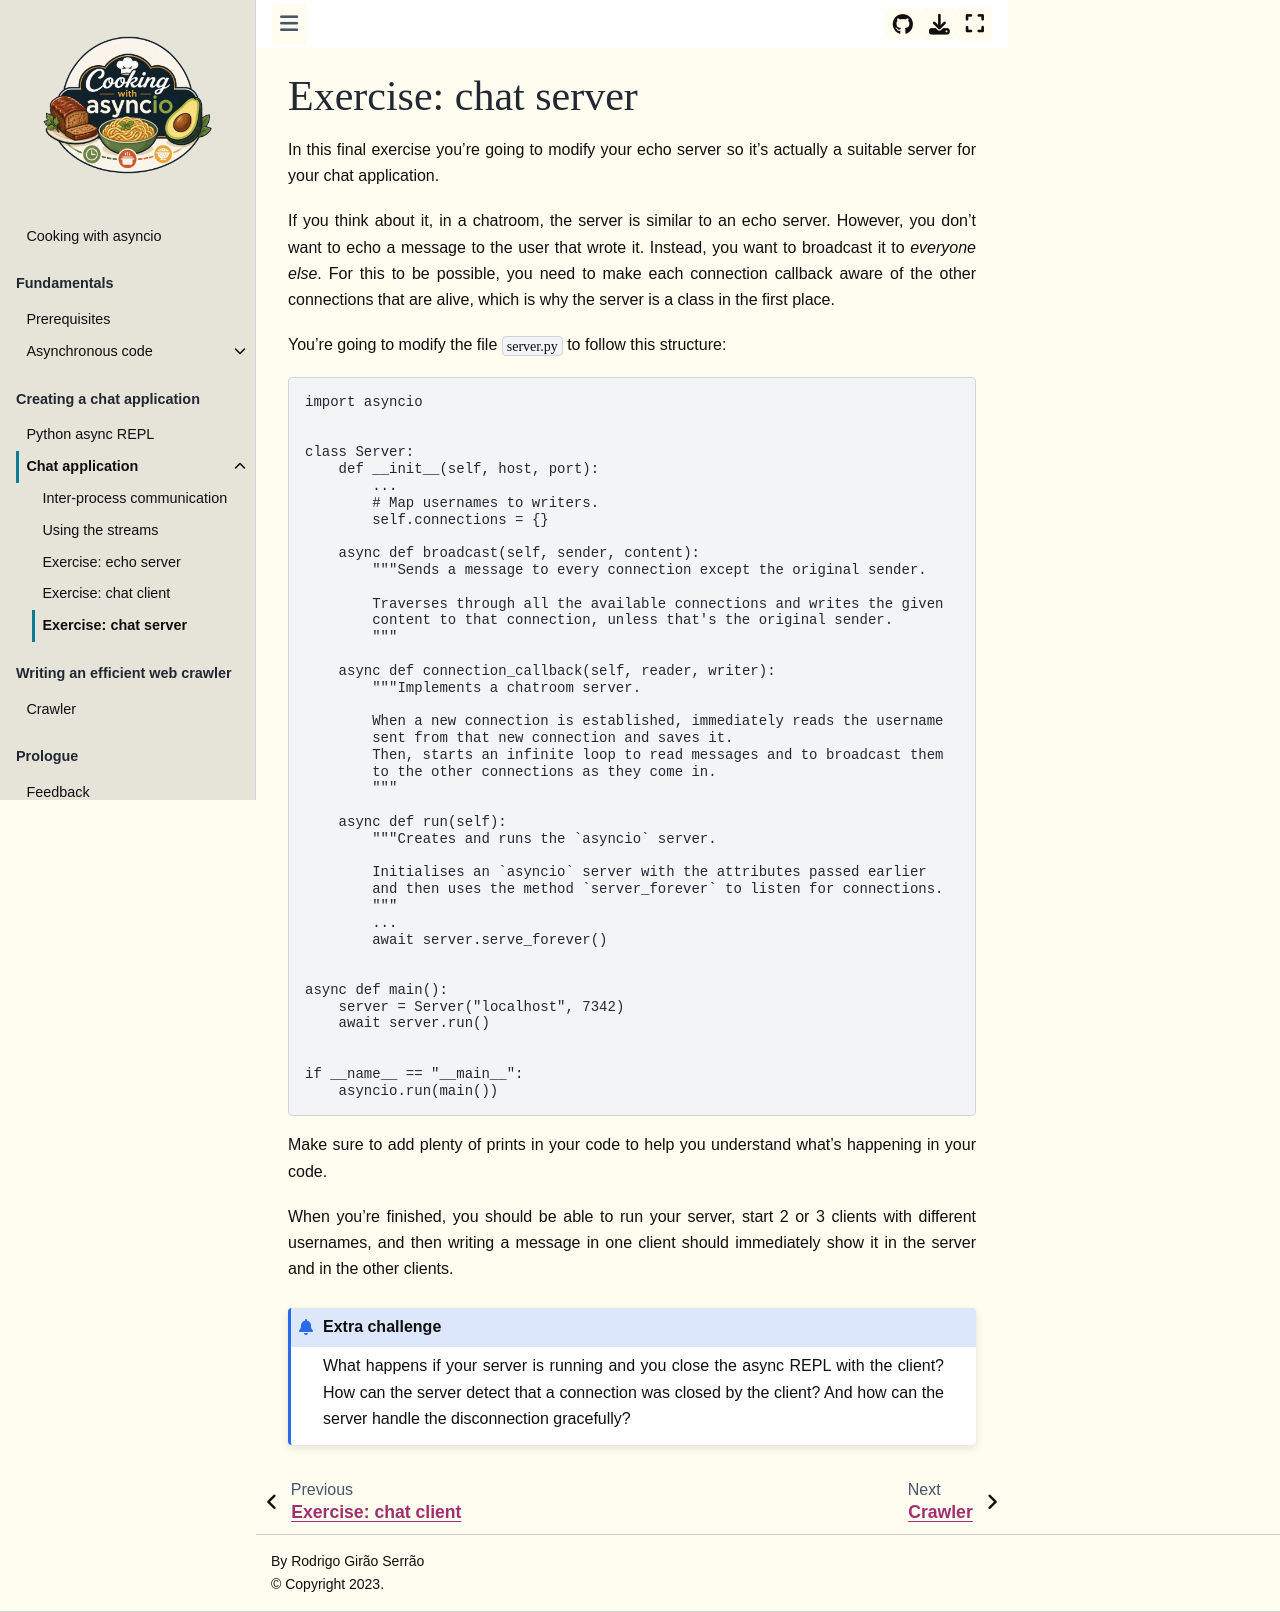

repository: mathspp/asyncio · page: chat/exercise-chat-server.html · generator: jekyll

# Exercise: chat server

In this final exercise you're going to modify your echo server so it's actually a suitable server for your chat application.

If you think about it, in a chatroom, the server is similar to an echo server.
However, you don't want to echo a message to the user that wrote it.
Instead, you want to broadcast it to _everyone else_.
For this to be possible, you need to make each connection callback aware of the other connections that are alive, which is why the server is a class in the first place.

You're going to modify the file `server.py` to follow this structure:

```py
import asyncio


class Server:
    def __init__(self, host, port):
        ...
        # Map usernames to writers.
        self.connections = {}

    async def broadcast(self, sender, content):
        """Sends a message to every connection except the original sender.

        Traverses through all the available connections and writes the given
        content to that connection, unless that's the original sender.
        """

    async def connection_callback(self, reader, writer):
        """Implements a chatroom server.

        When a new connection is established, immediately reads the username
        sent from that new connection and saves it.
        Then, starts an infinite loop to read messages and to broadcast them
        to the other connections as they come in.
        """

    async def run():
        """Creates and runs the `asyncio` server.

        Initialises an `asyncio` server with the attributes passed earlier
        and then uses the method `server_forever` to listen for connections.
        """
        ...
        await server.serve_forever()


async def main():
    server = Server("localhost", 7342)
    await server.run()


if __name__ == "__main__":
    asyncio.run(main())
```

Make sure to add plenty of prints in your code to help you understand what's happening in your code.

When you're finished, you should be able to run your server, start 2 or 3 clients with different usernames, and then writing a message in one client should immediately show it in the server and in the other clients.

```{admonition} Extra challenge
What happens if your server is running and you close the async REPL with the client?
How can the server detect that a connection was closed by the client?
And how can the server handle the disconnection gracefully?
```
